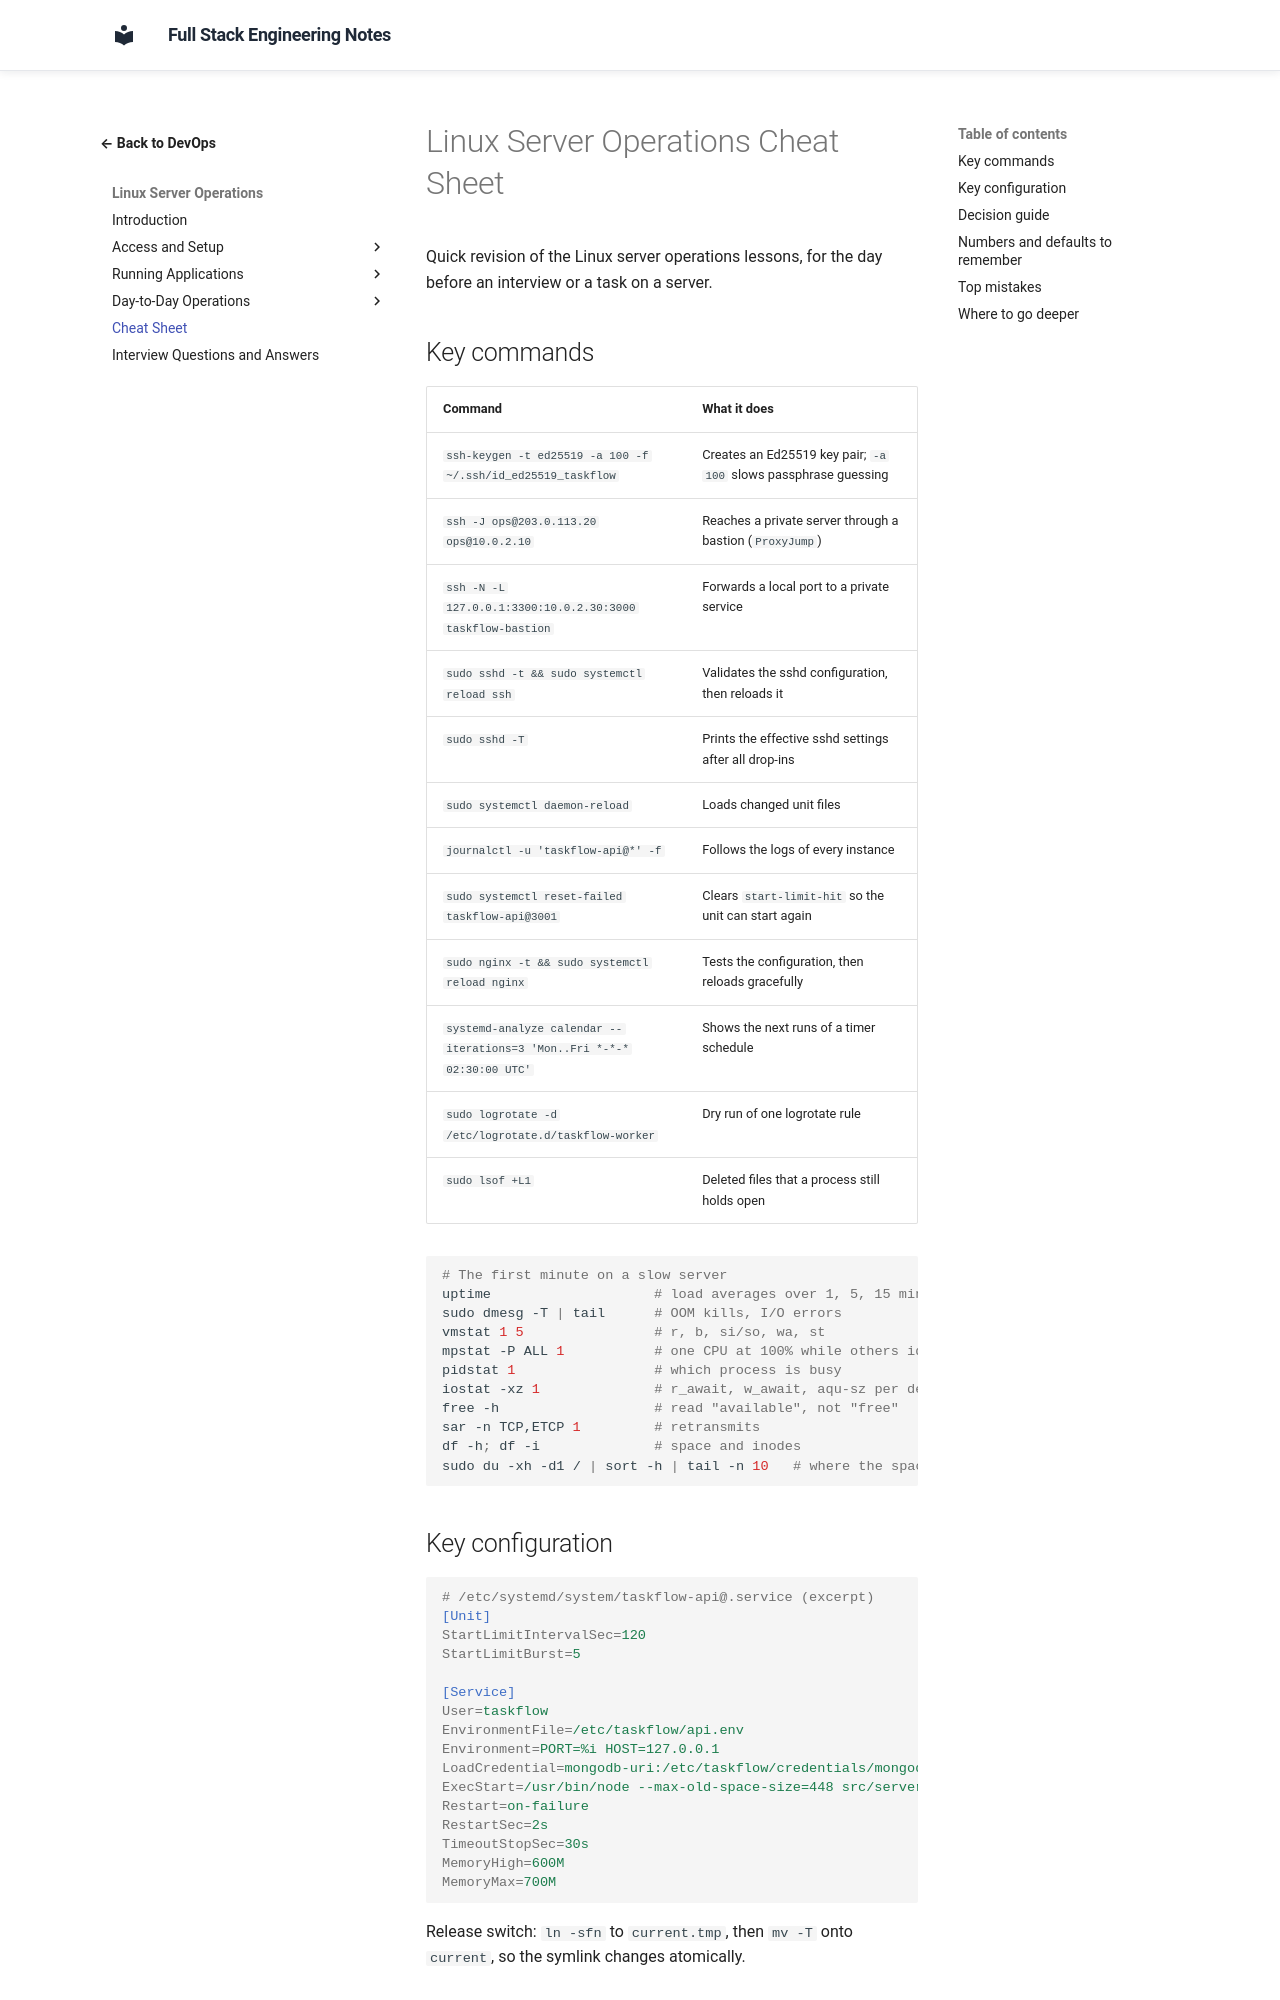

repository: murthy-satti/fullstack-notes · page: 08-devops-and-deployment/linux-server-operations/cheat-sheet/index.html · generator: mkdocs

# Linux Server Operations Cheat Sheet

Quick revision of the Linux server operations lessons, for the day before
an interview or a task on a server.

## Key commands

| Command | What it does |
|---|---|
| `ssh-keygen -t ed25519 -a 100 -f ~/.ssh/id_ed25519_taskflow` | Creates an Ed25519 key pair; `-a 100` slows passphrase guessing |
| `ssh -J ops@203.0.113.20 ops@10.0.2.10` | Reaches a private server through a bastion (`ProxyJump`) |
| `ssh -N -L 127.0.0.1:3300:10.0.2.30:3000 taskflow-bastion` | Forwards a local port to a private service |
| `sudo sshd -t && sudo systemctl reload ssh` | Validates the sshd configuration, then reloads it |
| `sudo sshd -T` | Prints the effective sshd settings after all drop-ins |
| `sudo systemctl daemon-reload` | Loads changed unit files |
| `journalctl -u 'taskflow-api@*' -f` | Follows the logs of every instance |
| `sudo systemctl reset-failed taskflow-api@3001` | Clears `start-limit-hit` so the unit can start again |
| `sudo nginx -t && sudo systemctl reload nginx` | Tests the configuration, then reloads gracefully |
| `systemd-analyze calendar --iterations=3 'Mon..Fri *-*-* 02:30:00 UTC'` | Shows the next runs of a timer schedule |
| `sudo logrotate -d /etc/logrotate.d/taskflow-worker` | Dry run of one logrotate rule |
| `sudo lsof +L1` | Deleted files that a process still holds open |

```bash
# The first minute on a slow server
uptime                    # load averages over 1, 5, 15 minutes
sudo dmesg -T | tail      # OOM kills, I/O errors
vmstat 1 5                # r, b, si/so, wa, st
mpstat -P ALL 1           # one CPU at 100% while others idle?
pidstat 1                 # which process is busy
iostat -xz 1              # r_await, w_await, aqu-sz per device
free -h                   # read "available", not "free"
sar -n TCP,ETCP 1         # retransmits
df -h; df -i              # space and inodes
sudo du -xh -d1 / | sort -h | tail -n 10   # where the space went
```

## Key configuration

```ini
# /etc/systemd/system/taskflow-api@.service (excerpt)
[Unit]
StartLimitIntervalSec=120
StartLimitBurst=5

[Service]
User=taskflow
EnvironmentFile=/etc/taskflow/api.env
Environment=PORT=%i HOST=127.0.0.1
LoadCredential=mongodb-uri:/etc/taskflow/credentials/mongodb-uri
ExecStart=/usr/bin/node --max-old-space-size=448 src/server.js
Restart=on-failure
RestartSec=2s
TimeoutStopSec=30s
MemoryHigh=600M
MemoryMax=700M
```

Release switch: `ln -sfn` to `current.tmp`, then `mv -T` onto `current`,
so the symlink changes atomically.
